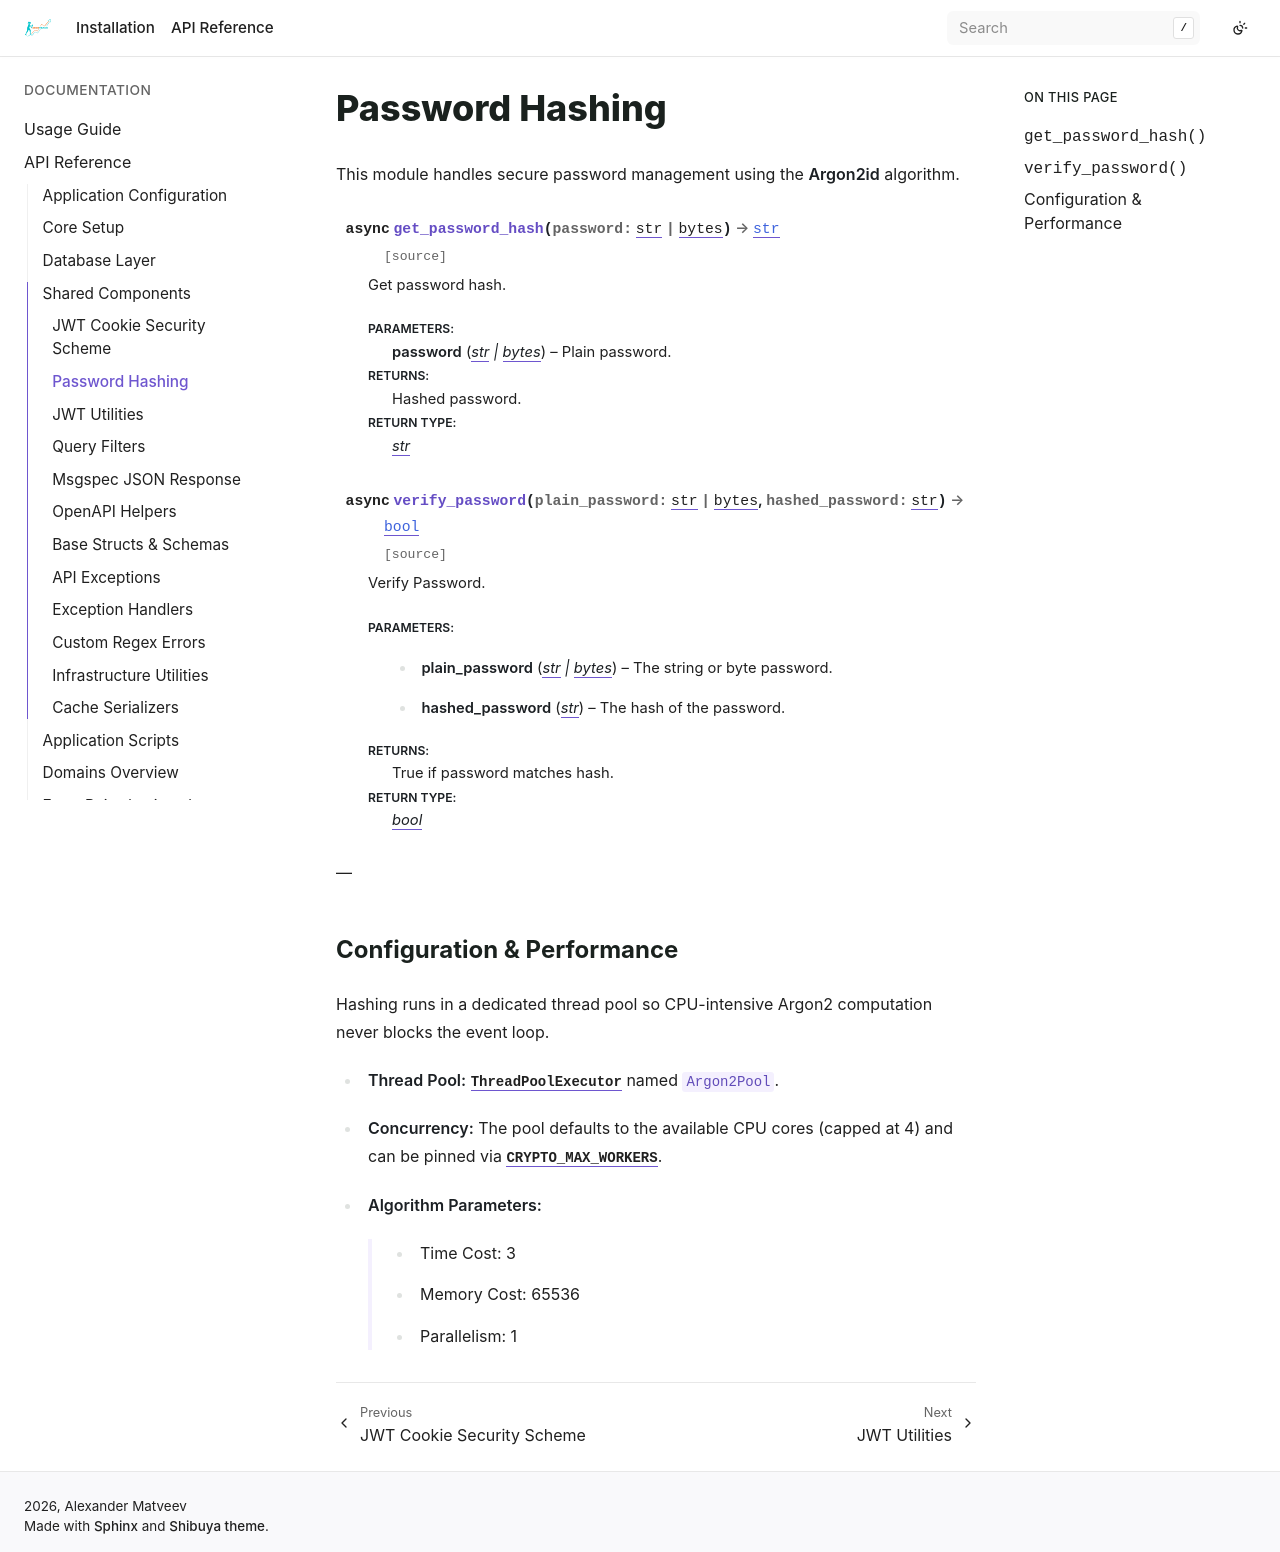

repository: bizoxe/iron-track · page: api/lib/crypt.html · generator: sphinx

Password Hashing
================

This module handles secure password management using the **Argon2id** algorithm.

.. automodule:: app.lib.crypt
   :members: get_password_hash, verify_password

---

Configuration & Performance
---------------------------

Hashing runs in a dedicated thread pool so CPU-intensive Argon2 computation never blocks the event loop.

- **Thread Pool:** :class:`~concurrent.futures.ThreadPoolExecutor` named ``Argon2Pool``.
- **Concurrency:** The pool defaults to the available CPU cores (capped at 4) and can be
  pinned via :attr:`~app.config.base.AppSettings.CRYPTO_MAX_WORKERS`.
- **Algorithm Parameters:**

    - Time Cost: |ARGON2_TIME_COST|
    - Memory Cost: |ARGON2_MEMORY_COST|
    - Parallelism: |ARGON2_PARALLELISM|
